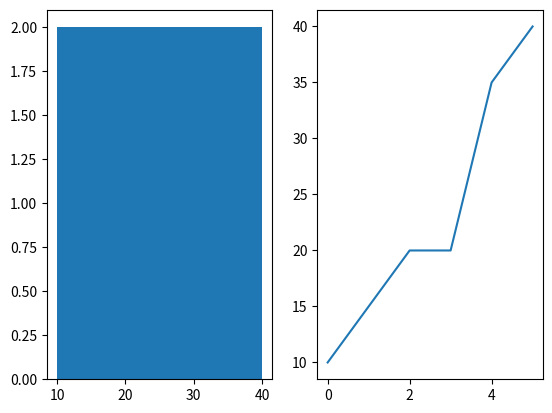

This chart was generated by the following Python code:
import matplotlib.pyplot as plt
latencies = [10, 15, 20, 20, 35, 40]
edges = [10, 20, 30, 40]
fig, axes = plt.subplots(1, 2, squeeze=False)
counts, boundaries, patches = axes[0, 0].hist(latencies, bins=edges)
axes[0, 1].plot(latencies)
